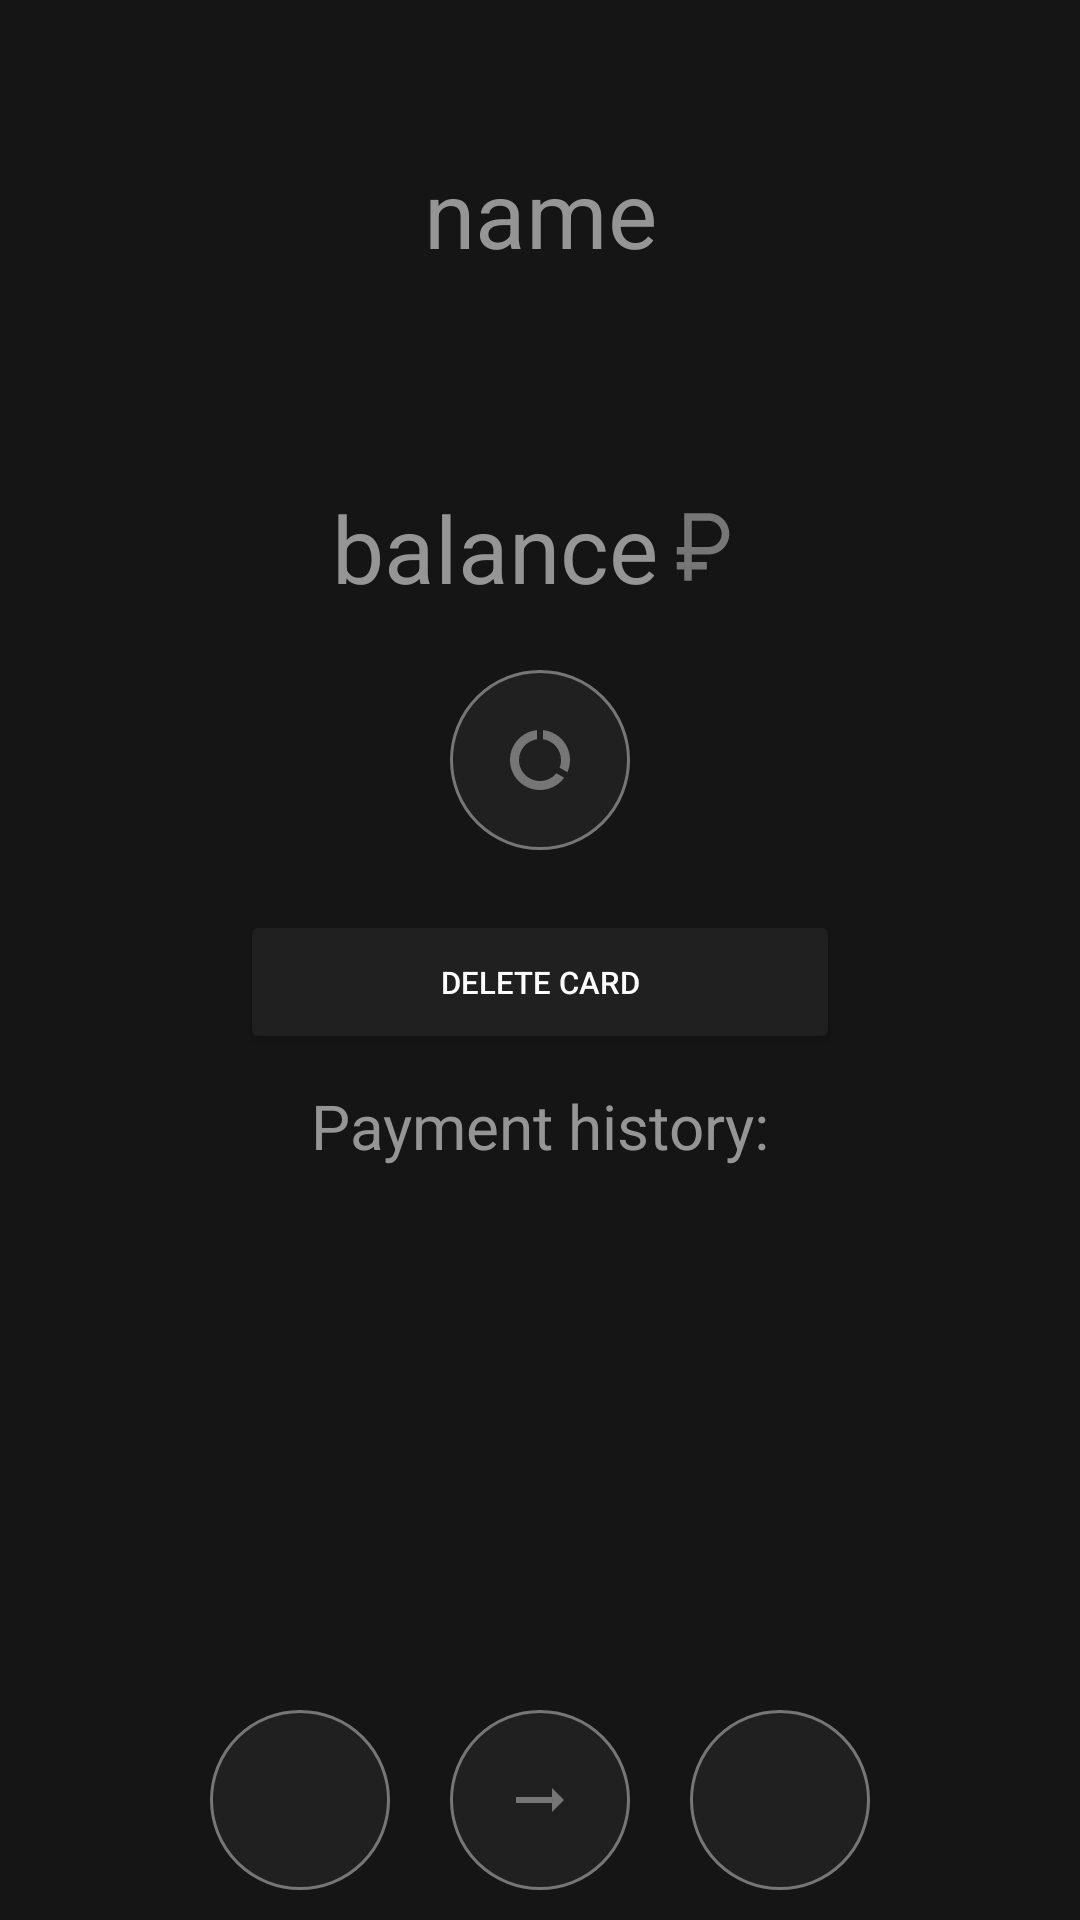

Produce the Android XML layout that renders to this screen, including the resource entries it uses.
<!-- AndroidManifest.xml: application theme Theme.TrynaRoomDb -->
<!-- res/layout/card_info_window.xml -->
<?xml version="1.0" encoding="utf-8"?>
<androidx.drawerlayout.widget.DrawerLayout xmlns:android="http://schemas.android.com/apk/res/android"
    android:layout_width="match_parent"
    android:layout_height="match_parent"
    xmlns:app="http://schemas.android.com/apk/res-auto"
    android:background="#151515">

    <androidx.constraintlayout.widget.ConstraintLayout
        android:layout_width="match_parent"
        android:layout_height="match_parent">

        <TextView
            android:id="@+id/name_card"
            android:layout_width="wrap_content"
            android:layout_height="wrap_content"
            android:text="name"
            android:textColor="#959595"
            android:textSize="15pt"
            android:layout_marginTop="50dp"
            app:layout_constraintEnd_toEndOf="parent"
            app:layout_constraintStart_toStartOf="parent"
            app:layout_constraintTop_toTopOf="parent" />

        <LinearLayout
            android:id="@+id/linear_"
            android:layout_width="match_parent"
            android:layout_height="wrap_content"
            android:orientation="horizontal"
            android:layout_marginTop="50dp"
            app:layout_constraintTop_toBottomOf="@+id/name_card"
            android:gravity="center">
            <TextView
                android:id="@+id/balance_card"
                android:layout_width="wrap_content"
                android:layout_height="wrap_content"
                android:text="balance"
                android:textColor="#959595"
                android:textSize="15pt"
                android:layout_marginVertical="20dp"
                app:layout_constraintEnd_toEndOf="parent"
                app:layout_constraintStart_toStartOf="parent"
                app:layout_constraintTop_toBottomOf="@+id/name_card" />
            <ImageView
                android:layout_width="30dp"
                android:layout_height="30dp"
                android:layout_gravity="center"
                android:src="@drawable/ruble_icon" />
        </LinearLayout>

        <ImageButton
            android:id="@+id/graphic_button_card"
            android:layout_width="60dp"
            android:layout_height="60dp"
            android:layout_marginHorizontal="10dp"
            android:background="@drawable/button_circle"
            android:src="@drawable/diagram_icon"
            app:layout_constraintEnd_toEndOf="parent"
            app:layout_constraintStart_toStartOf="parent"
            app:layout_constraintTop_toBottomOf="@+id/linear_" />

        <Button
            android:id="@+id/delete_card"
            android:layout_width="200dp"
            android:layout_height="wrap_content"
            android:backgroundTint="#202020"
            android:text="Delete Card"
            android:textColor="@color/white"
            android:textSize="5pt"
            android:layout_marginVertical="20dp"
            app:layout_constraintEnd_toEndOf="parent"
            app:layout_constraintStart_toStartOf="parent"
            app:layout_constraintTop_toBottomOf="@+id/graphic_button_card" />

        <TextView
            android:id="@+id/textView"
            android:layout_width="wrap_content"
            android:layout_height="wrap_content"
            android:layout_marginVertical="10dp"
            android:text="Payment history:"
            android:textColor="#959595"
            android:textSize="10pt"
            app:layout_constraintEnd_toEndOf="parent"
            app:layout_constraintStart_toStartOf="parent"
            app:layout_constraintTop_toBottomOf="@+id/delete_card" />

        <androidx.recyclerview.widget.RecyclerView
            android:id="@+id/recycler_payment"
            android:layout_width="match_parent"
            android:layout_height="200dp"
            app:layout_constraintBottom_toTopOf="@+id/linearLayout2"
            app:layout_constraintEnd_toEndOf="parent"
            app:layout_constraintStart_toStartOf="parent"
            app:layout_constraintTop_toBottomOf="@+id/textView" />


        <LinearLayout
            android:id="@+id/linearLayout2"
            android:layout_width="match_parent"
            android:layout_height="wrap_content"
            android:layout_marginVertical="10dp"
            android:gravity="center"
            android:orientation="horizontal"
            app:layout_constraintBottom_toBottomOf="parent"
            app:layout_constraintStart_toStartOf="parent">

            <ImageButton
                android:id="@+id/add_money_button"
                android:layout_width="60dp"
                android:layout_height="60dp"
                android:layout_marginHorizontal="10dp"
                android:background="@drawable/button_circle"
                android:src="@drawable/add_icon" />

            <ImageButton
                android:id="@+id/transfer_button"
                android:layout_width="60dp"
                android:layout_height="60dp"
                android:layout_marginHorizontal="10dp"
                android:background="@drawable/button_circle"
                android:src="@drawable/arrow_icon" />

            <ImageButton
                android:id="@+id/exit_from_card"
                android:layout_width="60dp"
                android:layout_height="60dp"
                android:layout_marginHorizontal="10dp"
                android:background="@drawable/button_circle"
                android:src="@drawable/exit_icon" />
        </LinearLayout>
    </androidx.constraintlayout.widget.ConstraintLayout>

</androidx.drawerlayout.widget.DrawerLayout>
<!-- resources referenced by this layout -->
<resources>
  <!-- drawable arrow_icon (drawable) -->
  <vector android:autoMirrored="true" android:height="24dp"
      android:tint="#767676" android:viewportHeight="24"
      android:viewportWidth="24" android:width="24dp" xmlns:android="http://schemas.android.com/apk/res/android">
      <path android:fillColor="@android:color/white" android:pathData="M16.01,11H4v2h12.01v3L20,12l-3.99,-4z"/>
  </vector>
  <!-- drawable button_circle (drawable) -->
  <?xml version="1.0" encoding="utf-8"?>
  <selector xmlns:android="http://schemas.android.com/apk/res/android">
      <item android:state_pressed="true" >
          <shape android:shape="oval"  >
              <corners android:radius="3dip" />
              <stroke android:width="1dip" android:color="#767676" />
              <solid android:color="#202020"/>
          </shape>
      </item>
      <item android:state_focused="true">
          <shape android:shape="oval"  >
              <corners android:radius="3dip" />
              <stroke android:width="1dip" android:color="#767676" />
              <solid android:color="#202020"/>
          </shape>
      </item>
      <item >
          <shape android:shape="oval"  >
              <corners android:radius="3dip" />
              <stroke android:width="1dip" android:color="#767676" />
              <solid android:color="#202020"/>
          </shape>
      </item>
  </selector>
  <!-- drawable diagram_icon (drawable) -->
  <vector android:height="24dp" android:tint="#767676"
      android:viewportHeight="24" android:viewportWidth="24"
      android:width="24dp" xmlns:android="http://schemas.android.com/apk/res/android">
      <path android:fillColor="@android:color/white" android:pathData="M13,2.05v3.03c3.39,0.49 6,3.39 6,6.92 0,0.9 -0.18,1.75 -0.48,2.54l2.6,1.53c0.56,-1.24 0.88,-2.62 0.88,-4.07 0,-5.18 -3.95,-9.45 -9,-9.95zM12,19c-3.87,0 -7,-3.13 -7,-7 0,-3.53 2.61,-6.43 6,-6.92V2.05c-5.06,0.5 -9,4.76 -9,9.95 0,5.52 4.47,10 9.99,10 3.31,0 6.24,-1.61 8.06,-4.09l-2.6,-1.53C16.17,17.98 14.21,19 12,19z"/>
  </vector>
  <!-- drawable ruble_icon (drawable) -->
  <vector android:height="24dp" android:tint="#767676"
      android:viewportHeight="24" android:viewportWidth="24"
      android:width="24dp" xmlns:android="http://schemas.android.com/apk/res/android">
      <path android:fillColor="@android:color/white" android:pathData="M13.5,3H7v9H5v2h2v2H5v2h2v3h2v-3h4v-2H9v-2h4.5c3.04,0 5.5,-2.46 5.5,-5.5C19,5.46 16.54,3 13.5,3zM13.5,12H9V5h4.5C15.43,5 17,6.57 17,8.5S15.43,12 13.5,12z"/>
  </vector>
  <style name="Theme.TrynaRoomDb" parent="Theme.MaterialComponents.DayNight.DarkActionBar">
          
          <item name="colorPrimary">@color/purple_500</item>
          <item name="colorPrimaryVariant">@color/purple_700</item>
          <item name="colorOnPrimary">@color/white</item>
          
          <item name="colorSecondary">@color/teal_200</item>
          <item name="colorSecondaryVariant">@color/teal_700</item>
          <item name="colorOnSecondary">@color/black</item>
          
          <item name="android:statusBarColor">?attr/colorPrimaryVariant</item>
          
      </style>
  <!-- not gathered from this repository: default colours our renderer supplied (Android Studio template values) -->
  <color name="purple_500">#FF6200EE</color>
  <color name="purple_700">#FF3700B3</color>
  <color name="teal_200">#FF03DAC5</color>
  <color name="teal_700">#FF018786</color>
  <color name="black">#FF000000</color>
  <color name="white">#FFFFFFFF</color>
</resources>
